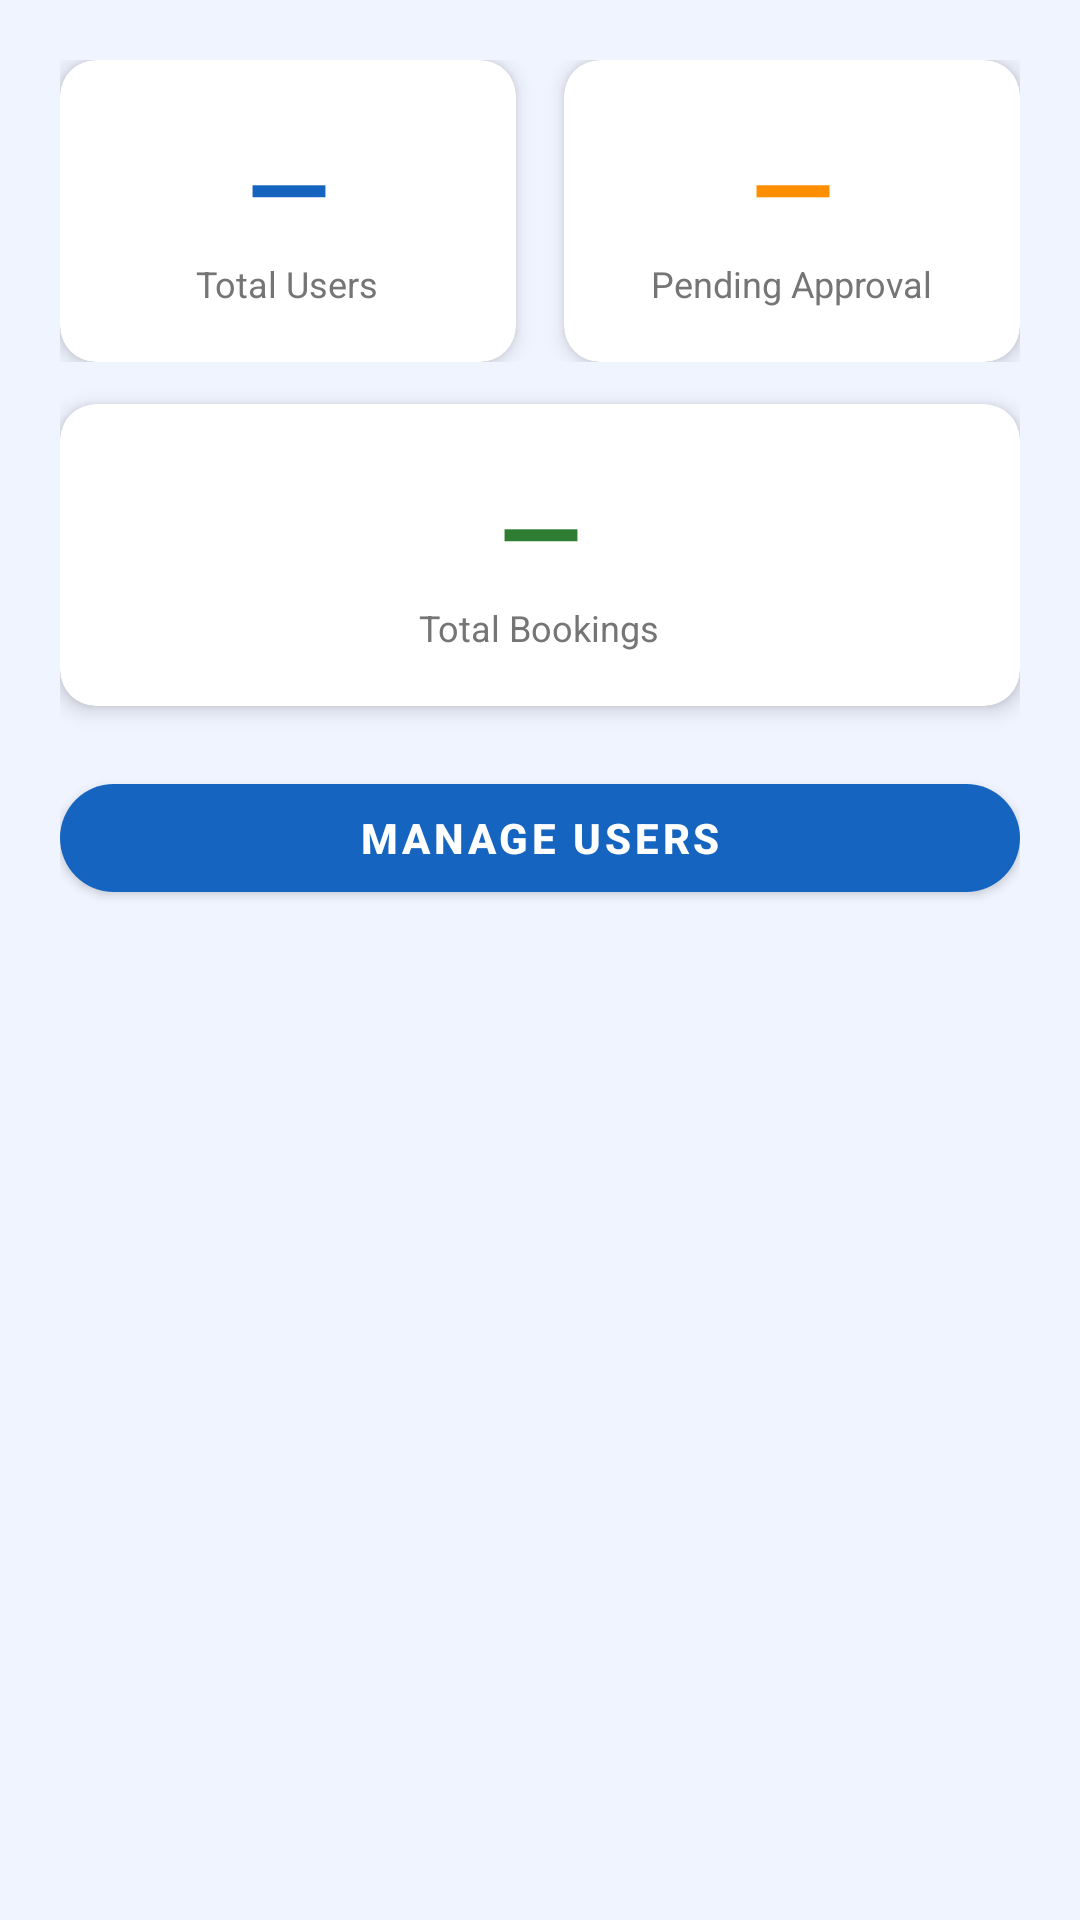

This screen was rendered from an Android layout file. Write that file and the resources it references.
<!-- AndroidManifest.xml: application theme Theme.MBPTODABookingApp -->
<!-- res/layout/fragment_admin_stats.xml -->
<?xml version="1.0" encoding="utf-8"?>
<ScrollView xmlns:android="http://schemas.android.com/apk/res/android"
    xmlns:app="http://schemas.android.com/apk/res-auto"
    android:layout_width="match_parent"
    android:layout_height="match_parent"
    android:background="@color/colorBackground">

    <LinearLayout
        android:layout_width="match_parent"
        android:layout_height="wrap_content"
        android:orientation="vertical"
        android:padding="20dp">

        
        <LinearLayout
            android:layout_width="match_parent"
            android:layout_height="wrap_content"
            android:orientation="horizontal"
            android:layout_marginBottom="14dp">

            <com.google.android.material.card.MaterialCardView
                android:layout_width="0dp"
                android:layout_height="wrap_content"
                android:layout_weight="1"
                android:layout_marginEnd="8dp"
                app:cardCornerRadius="12dp"
                app:cardElevation="4dp">

                <LinearLayout
                    android:layout_width="match_parent"
                    android:layout_height="wrap_content"
                    android:orientation="vertical"
                    android:padding="18dp"
                    android:gravity="center">

                    <TextView
                        android:id="@+id/tvUserCount"
                        android:layout_width="wrap_content"
                        android:layout_height="wrap_content"
                        android:text="—"
                        android:textColor="@color/colorPrimary"
                        android:textSize="36sp"
                        android:textStyle="bold" />

                    <TextView
                        android:layout_width="wrap_content"
                        android:layout_height="wrap_content"
                        android:gravity="center"
                        android:text="@string/total_users"
                        android:textColor="@color/grey_text"
                        android:textSize="12sp" />

                </LinearLayout>
            </com.google.android.material.card.MaterialCardView>

            <com.google.android.material.card.MaterialCardView
                android:layout_width="0dp"
                android:layout_height="wrap_content"
                android:layout_weight="1"
                android:layout_marginStart="8dp"
                app:cardCornerRadius="12dp"
                app:cardElevation="4dp">

                <LinearLayout
                    android:layout_width="match_parent"
                    android:layout_height="wrap_content"
                    android:orientation="vertical"
                    android:padding="18dp"
                    android:gravity="center">

                    <TextView
                        android:id="@+id/tvPendingCount"
                        android:layout_width="wrap_content"
                        android:layout_height="wrap_content"
                        android:text="—"
                        android:textColor="@color/statusRequested"
                        android:textSize="36sp"
                        android:textStyle="bold" />

                    <TextView
                        android:layout_width="wrap_content"
                        android:layout_height="wrap_content"
                        android:gravity="center"
                        android:text="@string/pending_approval"
                        android:textColor="@color/grey_text"
                        android:textSize="12sp" />

                </LinearLayout>
            </com.google.android.material.card.MaterialCardView>

        </LinearLayout>

        
        <com.google.android.material.card.MaterialCardView
            android:layout_width="match_parent"
            android:layout_height="wrap_content"
            android:layout_marginBottom="20dp"
            app:cardCornerRadius="12dp"
            app:cardElevation="4dp">

            <LinearLayout
                android:layout_width="match_parent"
                android:layout_height="wrap_content"
                android:orientation="vertical"
                android:padding="18dp"
                android:gravity="center">

                <TextView
                    android:id="@+id/tvBookingCount"
                    android:layout_width="wrap_content"
                    android:layout_height="wrap_content"
                    android:text="—"
                    android:textColor="@color/statusCompleted"
                    android:textSize="36sp"
                    android:textStyle="bold" />

                <TextView
                    android:layout_width="wrap_content"
                    android:layout_height="wrap_content"
                    android:gravity="center"
                    android:text="@string/total_bookings"
                    android:textColor="@color/grey_text"
                    android:textSize="12sp" />

            </LinearLayout>
        </com.google.android.material.card.MaterialCardView>

        <ProgressBar
            android:id="@+id/progressBar"
            android:layout_width="wrap_content"
            android:layout_height="wrap_content"
            android:layout_gravity="center"
            android:layout_marginBottom="16dp"
            android:visibility="gone" />

        <com.google.android.material.button.MaterialButton
            android:id="@+id/btnManageUsers"
            android:layout_width="match_parent"
            android:layout_height="wrap_content"
            android:text="@string/manage_users"
            android:textStyle="bold" />

    </LinearLayout>
</ScrollView>
<!-- resources referenced by this layout -->
<resources>
  <color name="colorBackground">#F0F4FF</color>
  <color name="colorPrimary">#1565C0</color>
  <color name="grey_text">#757575</color>
  <color name="statusCompleted">#2E7D32</color>
  <color name="statusRequested">#FF8F00</color>
  <string name="manage_users">Manage Users</string>
  <string name="pending_approval">Pending Approval</string>
  <string name="total_bookings">Total Bookings</string>
  <string name="total_users">Total Users</string>
  <style name="Theme.MBPTODABookingApp" parent="Theme.MaterialComponents.DayNight.NoActionBar">
          <item name="colorPrimary">@color/colorPrimary</item>
          <item name="colorPrimaryVariant">@color/colorPrimaryDark</item>
          <item name="colorOnPrimary">@color/white</item>
          <item name="colorSecondary">@color/colorAccent</item>
          <item name="colorOnSecondary">@color/white</item>
          <item name="android:statusBarColor">@color/colorPrimaryDark</item>
          
          <item name="materialButtonStyle">@style/Widget.App.Button</item>
          <item name="materialButtonOutlinedStyle">@style/Widget.App.Button.Outlined</item>
          
          <item name="shapeAppearanceMediumComponent">@style/ShapeAppearance.App.MediumComponent</item>
      </style>
  <color name="colorPrimaryDark">#003c8f</color>
  <color name="white">#FFFFFF</color>
  <color name="colorAccent">#FF8F00</color>
  <style name="Widget.App.Button" parent="Widget.MaterialComponents.Button">
          <item name="cornerRadius">24dp</item>
          <item name="android:paddingTop">4dp</item>
          <item name="android:paddingBottom">4dp</item>
          <item name="android:minHeight">48dp</item>
      </style>
  <style name="Widget.App.Button.Outlined" parent="Widget.MaterialComponents.Button.OutlinedButton">
          <item name="cornerRadius">24dp</item>
          <item name="android:paddingTop">4dp</item>
          <item name="android:paddingBottom">4dp</item>
          <item name="android:minHeight">48dp</item>
      </style>
  <style name="ShapeAppearance.App.MediumComponent" parent="ShapeAppearance.MaterialComponents.MediumComponent">
          <item name="cornerSize">12dp</item>
      </style>
</resources>
